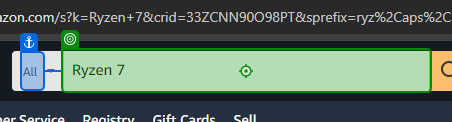
Task: Final Project
Workflow: Amazon_Search_SearchAmazon

Step 1: type [in_Item] into the text box 'twotabsearchtextbox' in window 'Amazon.com. Spend less. Smile more.' (chrome.exe)

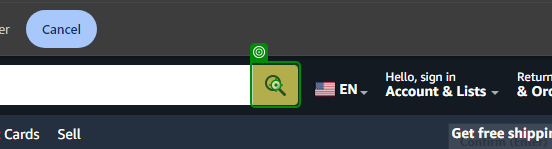
Step 2: click on the text box 'nav-search-submit-button' in window 'Amazon.com. Spend less. Smile more.' (chrome.exe)
